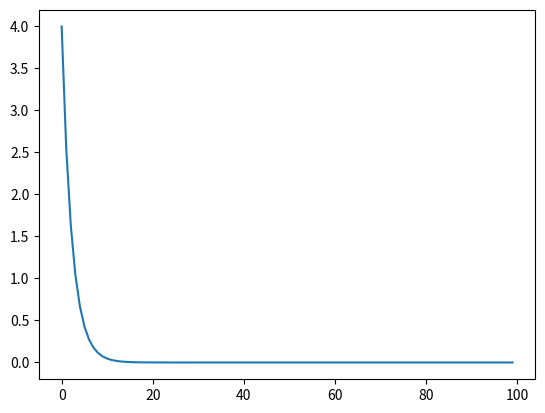

Python code for this plot:
import numpy as np
from matplotlib import pyplot as plt

iteration = 100
x = -2
neta = 0.1
#x_old = x;
# arr = list(range(100))
arr = [0] * iteration
loss_value = [0] * iteration
arr[0] = x
loss_value[0] = 4

for i in range(1,iteration):
    x = x - neta * (2*x)
    arr[i] = x
    y = x**2
    loss_value[i] = y
    
for i in range(iteration):
    print(arr[i])

for i in range(iteration):
    print(loss_value[i])

plt.plot(range(iteration), loss_value)
plt.show()